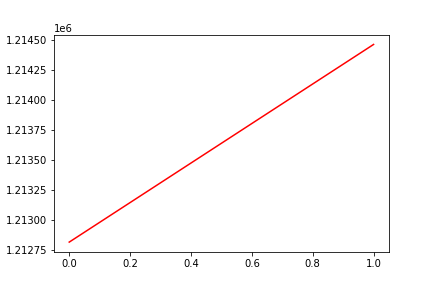

The data file committed next to this chart (first rows):
, date, assets
0, 0, 1212813
1, 20160714, 1214461
